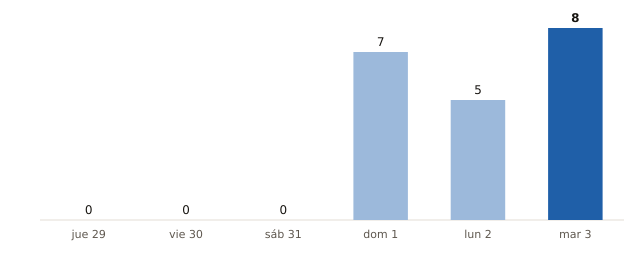

Source data for this figure (header and first rows):
fecha, municipios_prob_90_o_mas
2026-10-29, 0
2026-10-30, 0
2026-10-31, 0
2026-11-01, 7
2026-11-02, 5
2026-11-03, 8
